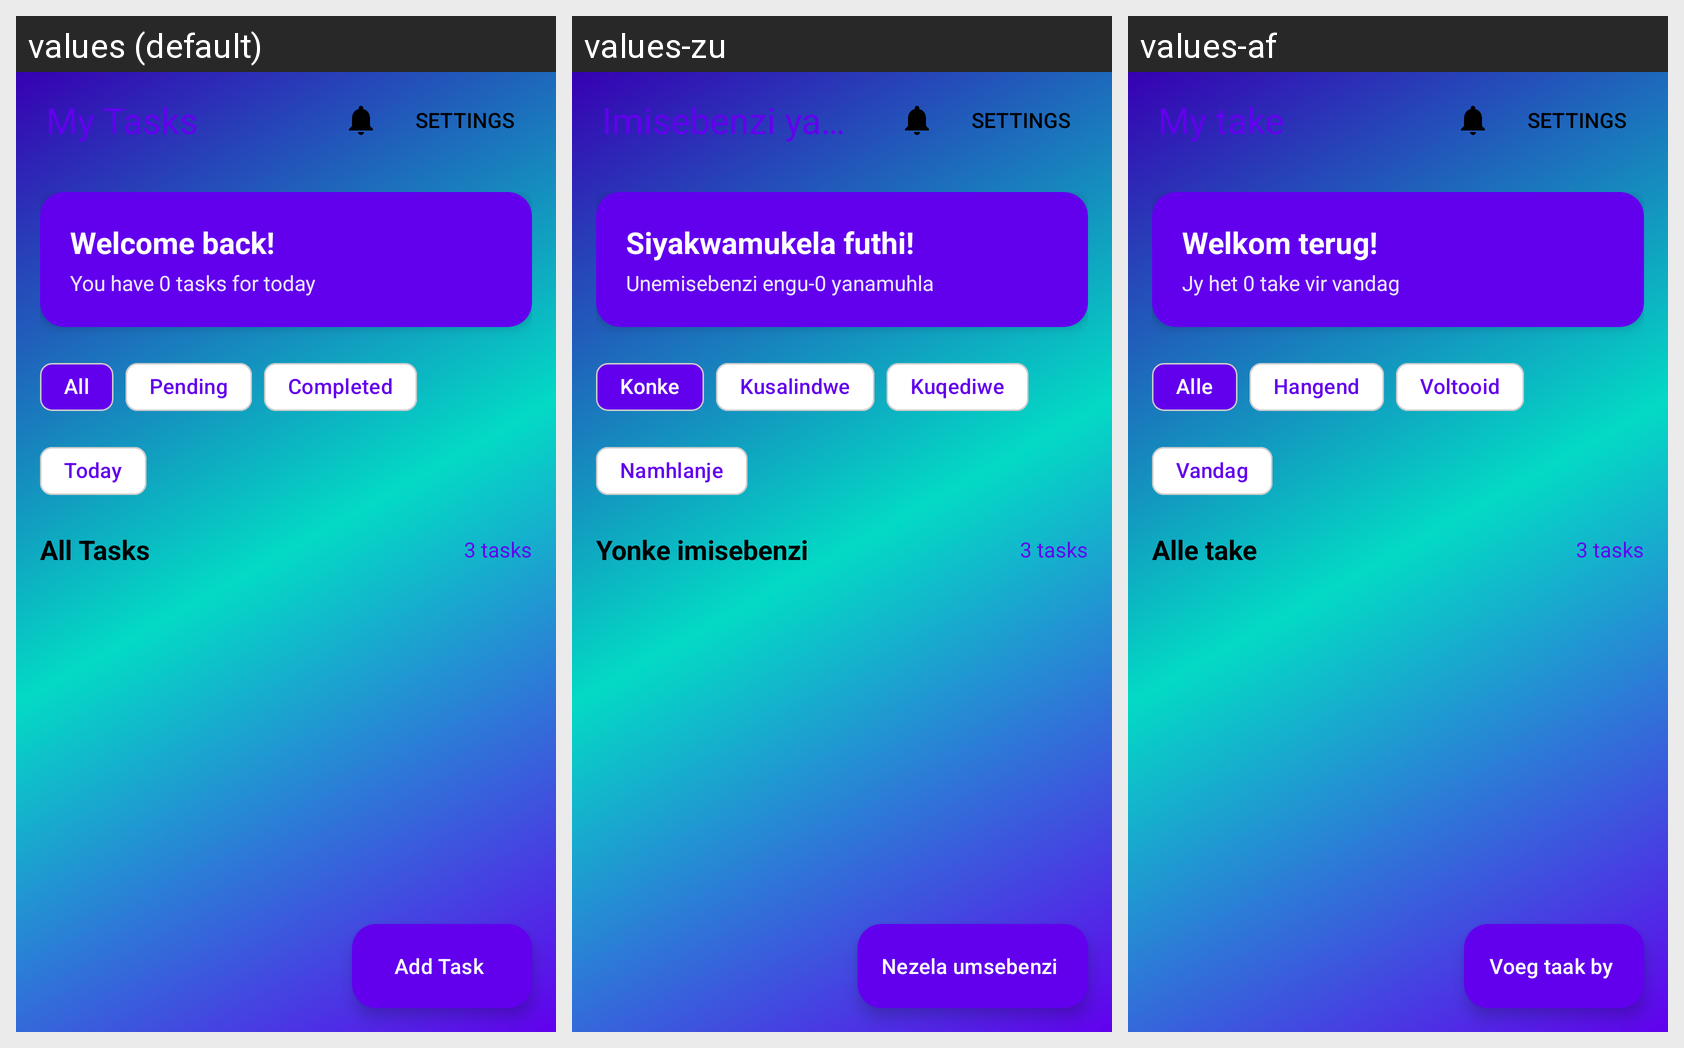

Locale-by-locale string values for the Android screen shown in this grid:
Android screen res/layout/fragment_home.xml rendered under 3 locales, left to right: values (default), values-zu, values-af. Device: Nexus 5 (rendered at 1080×1920; each locale shown at half size, 540×960, under a caption strip naming it); theme Theme.TaskMaster.
Strings drawn on this screen, with the default value and each locale's value (text and hints the layout hard-codes, and strings that could not be matched under every locale, appear in the picture but are not listed):

my_tasks
  values: My Tasks
  values-zu: Imisebenzi yami
  values-af: My take

welcome_back
  values: Welcome back!
  values-zu: Siyakwamukela futhi!
  values-af: Welkom terug!

today_task_count_zero
  values: You have 0 tasks for today
  values-zu: Unemisebenzi engu-0 yanamuhla
  values-af: Jy het 0 take vir vandag

all
  values: All
  values-zu: Konke
  values-af: Alle

pending
  values: Pending
  values-zu: Kusalindwe
  values-af: Hangend

completed
  values: Completed
  values-zu: Kuqediwe
  values-af: Voltooid

today
  values: Today
  values-zu: Namhlanje
  values-af: Vandag

all_tasks
  values: All Tasks
  values-zu: Yonke imisebenzi
  values-af: Alle take

add_task
  values: Add Task
  values-zu: Nezela umsebenzi
  values-af: Voeg taak by
